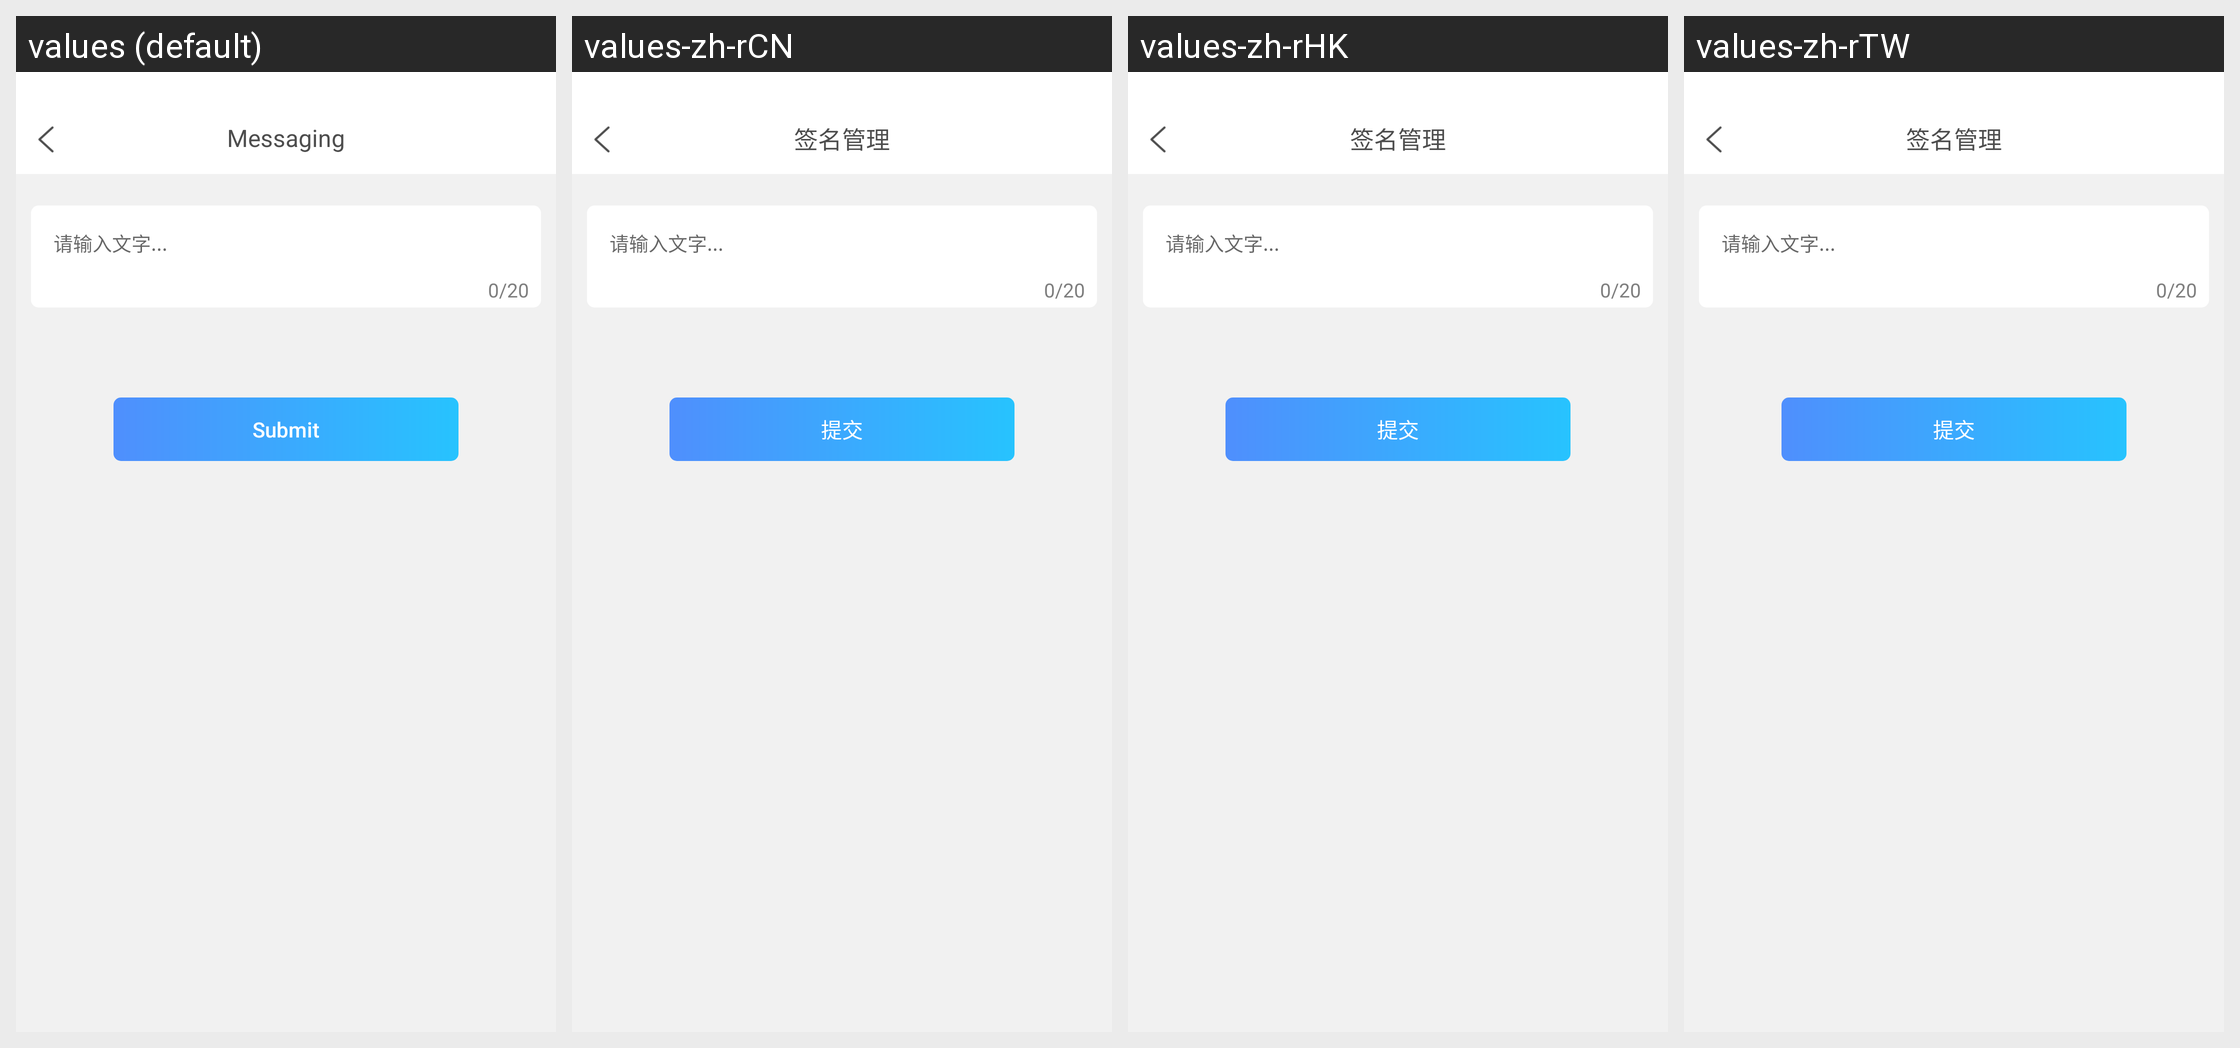

For this localized Android screen grid, give each drawn string resource with its value in every locale shown.
Android screen res/layout/activity_message_manage.xml rendered under 4 locales, left to right: values (default), values-zh-rCN, values-zh-rHK, values-zh-rTW. Device: Nexus 5 (rendered at 1080×1920; each locale shown at half size, 540×960, under a caption strip naming it); theme immersivemode.
Other locales in the repository, not shown: values-en-rGB.
Strings drawn on this screen, with the default value and each locale's value (text and hints the layout hard-codes, and strings that could not be matched under every locale, appear in the picture but are not listed):

bds_managering
  values: Messaging
  values-zh-rCN: 签名管理
  values-zh-rHK: 签名管理
  values-zh-rTW: 签名管理

bds_submit
  values: Submit
  values-zh-rCN: 提交
  values-zh-rHK: 提交
  values-zh-rTW: 提交
